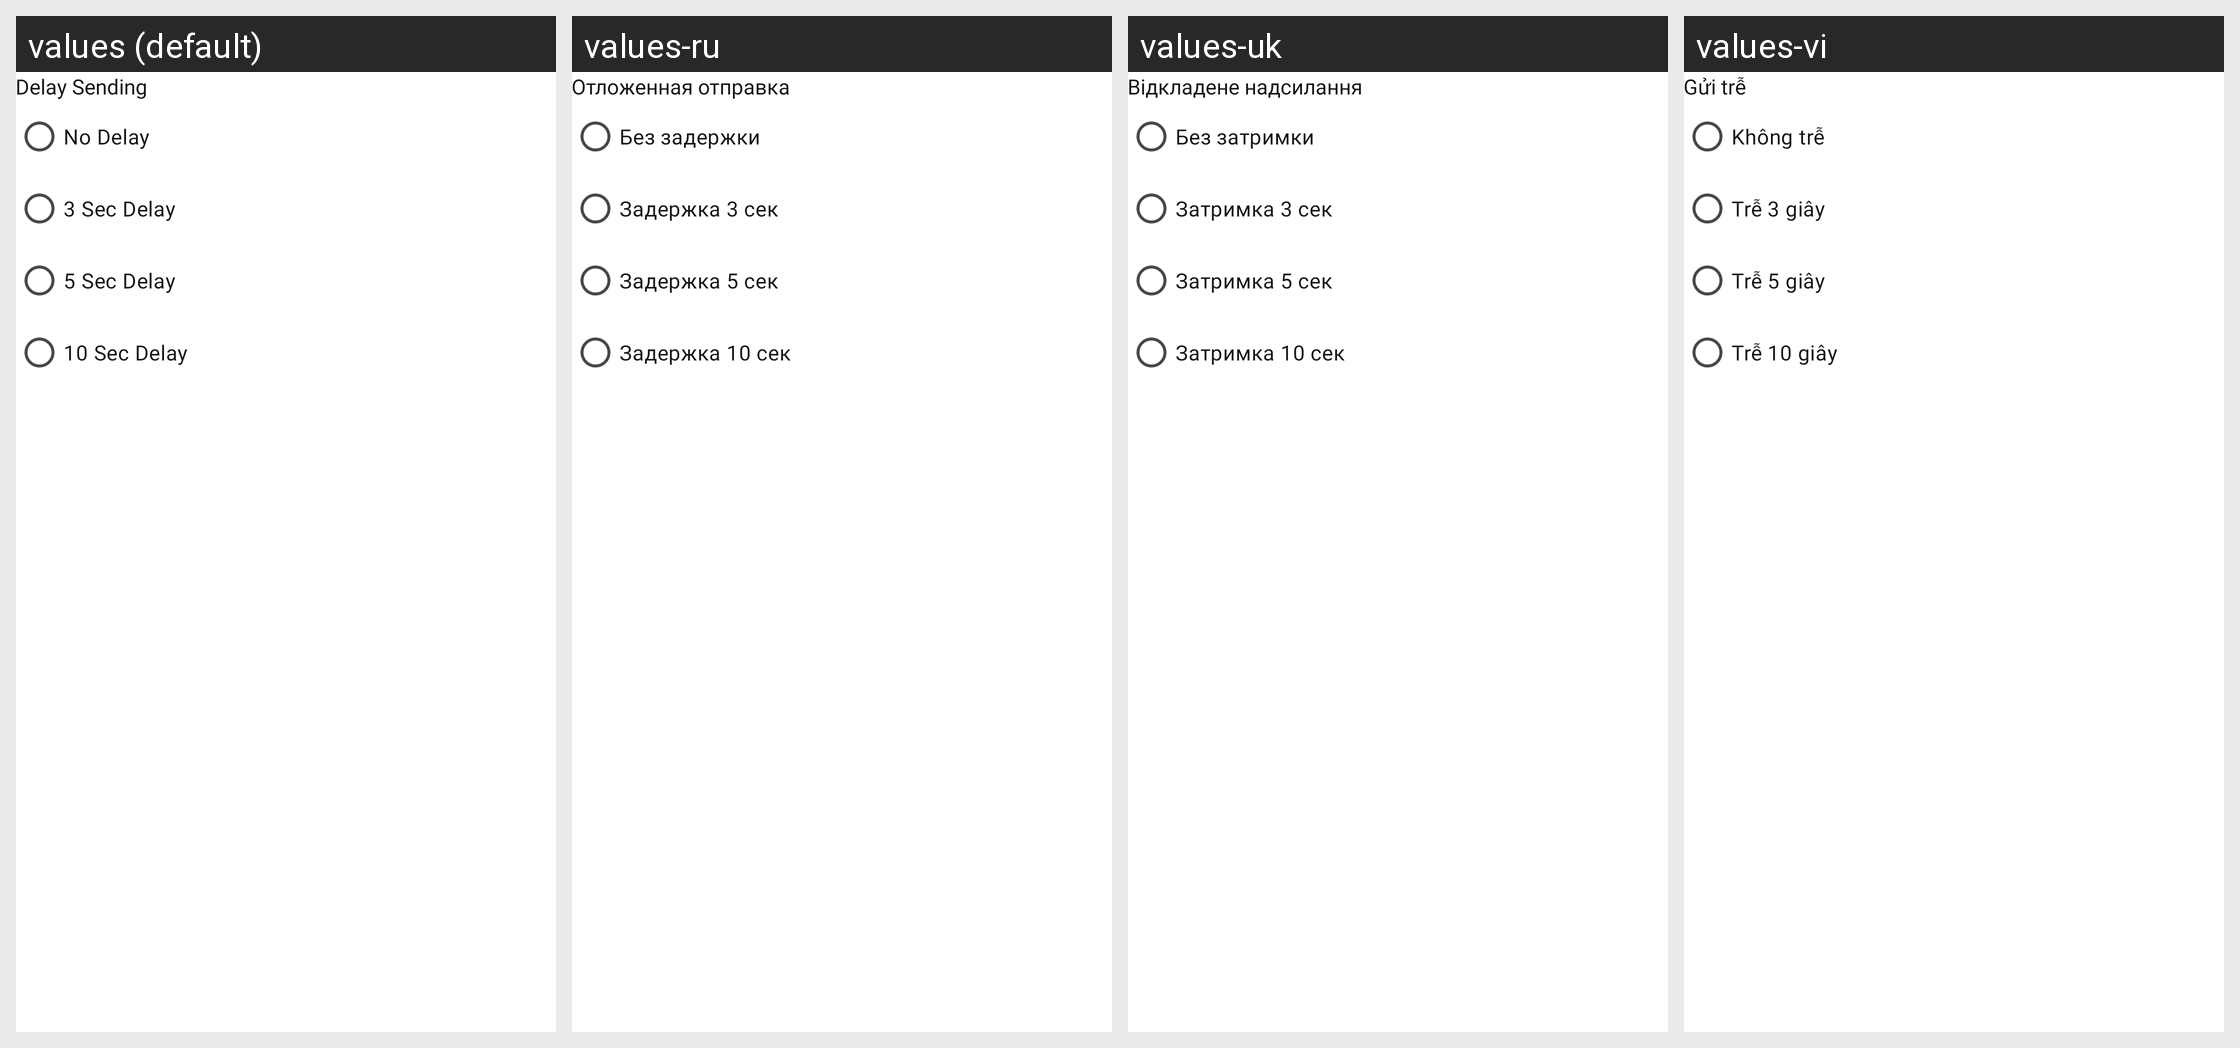

Locale-by-locale string values for the Android screen shown in this grid:
Android screen res/layout/dialog_delay_sending.xml rendered under 4 locales, left to right: values (default), values-ru, values-uk, values-vi. Device: Nexus 5 (rendered at 1080×1920; each locale shown at half size, 540×960, under a caption strip naming it); theme Theme.MessagesSmartSMS.
Other locales in the repository, not shown: values-af, values-da, values-de, values-el, values-en-rGB, values-es, values-fi, values-fil, values-fr, values-hi, values-hr, values-in, values-it, values-ja, values-ko, values-lt, values-nl, values-pt, values-pt-rBR, values-ro, values-sv, values-th, values-tr, values-zh.
Strings drawn on this screen, with the default value and each locale's value (text and hints the layout hard-codes, and strings that could not be matched under every locale, appear in the picture but are not listed):

delay_sending
  values: Delay Sending
  values-ru: Отложенная отправка
  values-uk: Відкладене надсилання
  values-vi: Gửi trễ

no_delay
  values: No Delay
  values-ru: Без задержки
  values-uk: Без затримки
  values-vi: Không trễ

_3_sec_delay
  values: 3 Sec Delay
  values-ru: Задержка 3 сек
  values-uk: Затримка 3 сек
  values-vi: Trễ 3 giây

_5_sec_delay
  values: 5 Sec Delay
  values-ru: Задержка 5 сек
  values-uk: Затримка 5 сек
  values-vi: Trễ 5 giây

_10_sec_delay
  values: 10 Sec Delay
  values-ru: Задержка 10 сек
  values-uk: Затримка 10 сек
  values-vi: Trễ 10 giây
